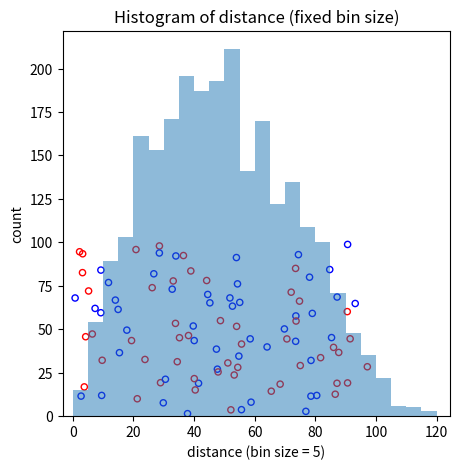

This figure's Python source:
import numpy as np
import matplotlib.pyplot as plt


def generate_points_regular(n, shape, min_dist):
    # compute grid shape based on number of points
    # width_ratio = shape[1] / shape[0]
    # num_y = np.int32(np.sqrt(n / width_ratio)) + 1
    # num_x = np.int32(n / num_y) + 1

    num_x = np.int32(np.sqrt(n))
    num_y = np.int32(np.sqrt(n))

    # create regularly spaced neurons
    x = np.linspace(0.+min_dist/2, shape[1]-min_dist/2, num_x, dtype=np.float32)
    y = np.linspace(0.+min_dist/2, shape[0]-min_dist/2, num_y, dtype=np.float32)
    coords = np.stack(np.meshgrid(x, y), -1).reshape(-1,2)

    # compute spacing
    init_dist = np.min((x[1]-x[0], y[1]-y[0]))

    # perturb points
    max_movement = (init_dist - min_dist)/2
    noise = np.random.uniform(low=-max_movement,
                              high=max_movement,
                              size=(len(coords), 2))
    coords += noise
    return coords


def generate_points(n, shape, min_dist):
    coords = []
    for i in range(n):
        while True:
            x = np.random.uniform(low=min_dist/2, high=shape[0]-min_dist/2)
            y = np.random.uniform(low=min_dist/2, high=shape[1]-min_dist/2)
            cur_coord = np.array([x, y])

            reject = False
            for coord in coords:
                dist = np.linalg.norm(coord - cur_coord)
                if dist < min_dist:
                    reject = True
                    break

            if not reject:
                coords.append(cur_coord)
                break
    return np.array(coords)


def cal_distance(coords, colors):
    distances = []
    red_pos = [i for i in range(len(colors)) if colors[i] == 'r']
    black_pos = [i for i in range(len(colors)) if colors[i] == 'b']

    # cal distances
    for red_i in red_pos:
        for black_i in black_pos:
            dist = np.linalg.norm(coords[red_i] - coords[black_i])
            distances.append(dist)

    return distances


def main():
    w = 100
    h = 100
    diameter = 1.5
    red_num = 50
    black_num = 50
    trials = 10

    coords = generate_points(n=red_num+black_num, shape=(w, h), min_dist=diameter)
    dye_reds = np.random.choice(range(red_num+black_num), size=red_num, replace=False)
    colors = ['b'] * len(coords)
    for dye_red in dye_reds: colors[dye_red] = 'r'  # reds are 'r's; blacks are 'b's

    # plot points
    fig_size = 5
    plt.figure(figsize=(fig_size, fig_size))
    plt.scatter(coords[:, 0], coords[:, 1], s=20, facecolors='none', edgecolors=colors)
    plt.show()

    distances = cal_distance(coords, colors)

    # plot hists, fixed bin size
    bin_size = 5
    bins = np.arange(0, 1.415 * w, bin_size)  # fixed bin size
    plt.xlim([min(distances) - 5, max(distances) + 5])

    plt.hist(distances, bins=bins, alpha=0.5)
    plt.title('Histogram of distance (fixed bin size)')
    plt.xlabel('distance (bin size = ' + str(bin_size) + ')')
    plt.ylabel('count')

    plt.show()


if __name__ == '__main__':
    main()
